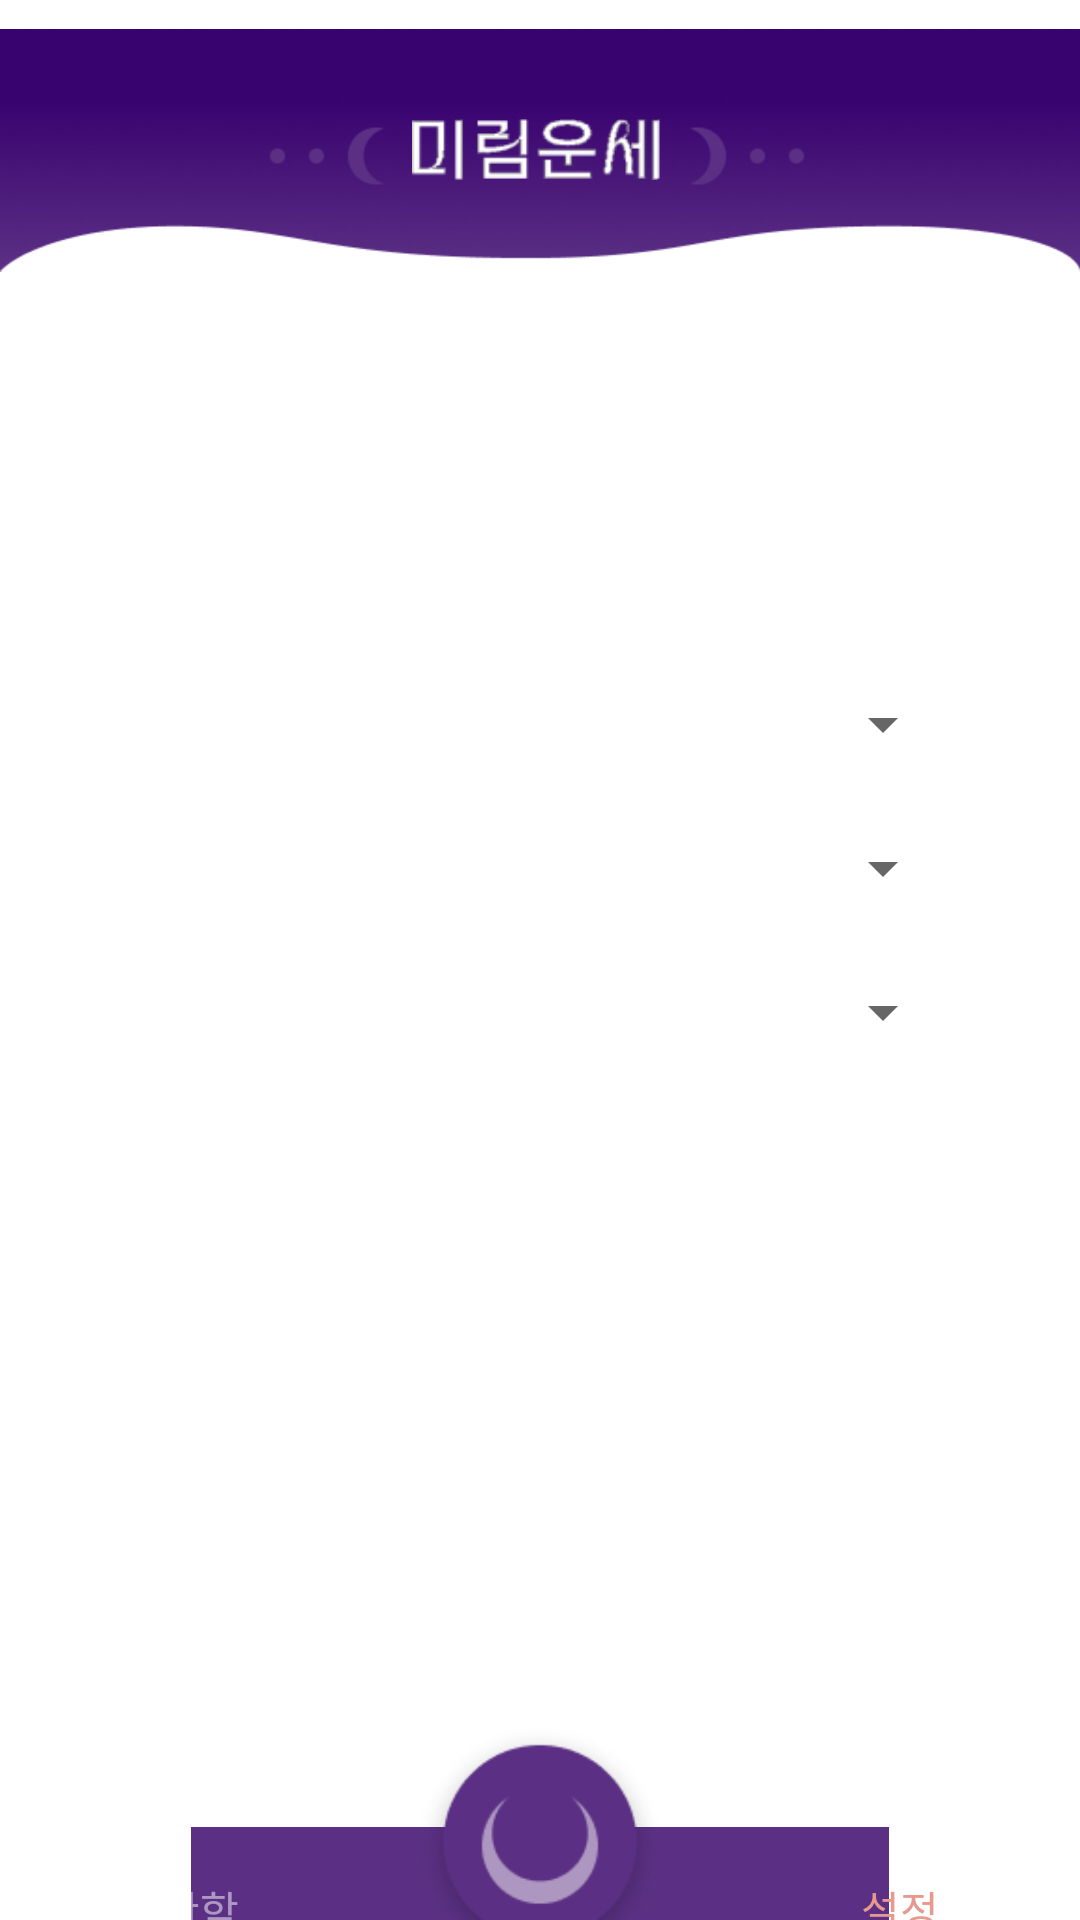

The Android layout XML behind this screen, and the referenced resources:
<!-- AndroidManifest.xml: application theme Theme.MirimUnse -->
<!-- res/layout/activity_infor.xml -->
<?xml version="1.0" encoding="utf-8"?>
<LinearLayout xmlns:android="http://schemas.android.com/apk/res/android"
    xmlns:app="http://schemas.android.com/apk/res-auto"
    xmlns:tools="http://schemas.android.com/tools"
    android:layout_width="match_parent"
    android:layout_height="match_parent"
    android:background="@drawable/background"
    android:orientation="vertical"
    android:gravity="center_horizontal"
    tools:context=".InforActivity">
    
    // 커밋
    <FrameLayout
        android:layout_width="wrap_content"
        android:layout_height="wrap_content">
        <ImageView
            android:layout_width="match_parent"
            android:layout_height="100dp"
            android:src="@drawable/toolbar"/>
        <ImageView
            android:id="@+id/logo"
            android:layout_width="85dp"
            android:layout_height="wrap_content"
            android:layout_gravity="center"
            android:src="@drawable/logo"/>
    </FrameLayout>

    <LinearLayout
        android:layout_width="337dp"
        android:layout_height="0dp"
        android:layout_marginTop="30dp"
        android:layout_weight="2"
        android:background="@drawable/settings_detail"
        android:orientation="vertical">

        <TextView
            android:id="@+id/text_detail1"
            android:layout_width="match_parent"
            android:layout_height="wrap_content"
            android:layout_marginBottom="20dp"
            android:gravity="center"
            android:paddingTop="35dp"
            android:text="정보"
            android:textColor="#FFFFFF"
            android:textSize="22sp" />

        <LinearLayout
            android:id="@+id/settings_text_detail1"
            android:layout_width="match_parent"
            android:layout_height="wrap_content"
            android:gravity="center_horizontal"
            android:orientation="horizontal"
            android:paddingHorizontal="30dp">

            <Spinner
                android:id="@+id/spinner1"
                android:layout_width="match_parent"
                android:layout_height="wrap_content"
                android:minHeight="48dp"
                tools:ignore="SpeakableTextPresentCheck" />
        </LinearLayout>

        <LinearLayout
            android:layout_width="match_parent"
            android:layout_height="wrap_content"
            android:gravity="center_horizontal"
            android:orientation="horizontal"
            android:paddingHorizontal="30dp">

            <Spinner
                android:id="@+id/spinner2"
                android:layout_width="match_parent"
                android:layout_height="wrap_content"
                android:minHeight="48dp"
                tools:ignore="SpeakableTextPresentCheck" />
        </LinearLayout>

        <LinearLayout
            android:layout_width="match_parent"
            android:layout_height="wrap_content"
            android:gravity="center_horizontal"
            android:orientation="horizontal"
            android:paddingHorizontal="30dp">

            <Spinner
                android:id="@+id/spinner3"
                android:layout_width="match_parent"
                android:layout_height="wrap_content"
                android:minHeight="48dp"
                tools:ignore="SpeakableTextPresentCheck" />

        </LinearLayout>

        <LinearLayout
            android:layout_width="match_parent"
            android:layout_height="wrap_content"
            android:gravity="center_horizontal"
            android:paddingTop="30dp"
            android:orientation="horizontal">

        </LinearLayout>

        <LinearLayout
            android:layout_width="match_parent"
            android:layout_height="110dp"
            android:layout_weight="1"
            android:gravity="center_horizontal"
            android:orientation="horizontal">

            <Switch
                android:layout_width="wrap_content"
                android:layout_height="40dp"
                android:layout_marginTop="200dp"
                android:fontFamily="@font/notoserif"
                android:minHeight="48dp"
                android:text="알림켜기  "
                android:textColor="@color/white"
                android:textSize="13dp"
                android:thumb="@drawable/switch_thumb"
                android:track="@drawable/switch_selector" />


        </LinearLayout>
    </LinearLayout>

    
    <FrameLayout
        android:layout_width="wrap_content"
        android:layout_height="0dp"
        android:layout_weight="0.35">
        <ImageView
            android:paddingTop="45dp"
            android:layout_width="match_parent"
            android:layout_height="wrap_content"
            android:src="@drawable/bottombar"/>
        <LinearLayout
            android:layout_width="match_parent"
            android:layout_height="wrap_content"
            android:orientation="horizontal">
            <TextView
                android:id="@+id/text_record"
                android:layout_width="0dp"
                android:layout_height="match_parent"
                android:layout_weight="1"
                android:gravity="center_horizontal"
                android:paddingTop="62dp"
                android:text="보관함"
                android:textColor="#80ffffff"/>
            <ImageView
                android:id="@+id/btn_check"
                android:layout_marginTop="10dp"
                android:layout_width="0dp"
                android:layout_height="85dp"
                android:layout_weight="1"
                android:src="@drawable/mainunbtn_img"/>
            <TextView
                android:id="@+id/text_tool"
                android:layout_width="0dp"
                android:layout_height="match_parent"
                android:layout_weight="1"
                android:gravity="center_horizontal"
                android:paddingTop="62dp"
                android:text="설정"
                android:textColor="#E7998D"/>
        </LinearLayout>
    </FrameLayout>
</LinearLayout>
<!-- resources referenced by this layout -->
<resources>
  <color name="white">#FFFFFFFF</color>
  <!-- drawable bottombar: png bitmap (drawable, 497 bytes) -->
  <!-- drawable logo: png bitmap (drawable, 2793 bytes) -->
  <!-- drawable mainunbtn_img: png bitmap (drawable, 8210 bytes) -->
  <!-- drawable settings_detail (drawable) -->
  <?xml version="1.0" encoding="utf-8"?>
  <shape xmlns:android="http://schemas.android.com/apk/res/android"
      android:shape="rectangle" >
      <solid android:color="#56FFFFFF"/>
      <corners android:bottomRightRadius="15dp"
          android:bottomLeftRadius="15dp"
          android:topLeftRadius="15dp"
          android:topRightRadius="15dp"/>
      <stroke
          android:width="1dp"
          android:color="#56FFFFFF" />
  </shape>
  <!-- drawable toolbar: png bitmap (drawable, 42765 bytes) -->
  <style name="Theme.MirimUnse" parent="Theme.MaterialComponents.DayNight.NoActionBar">
          
          <item name="colorPrimary">@color/purple_500</item>
          <item name="colorPrimaryVariant">@color/purple_700</item>
          <item name="colorOnPrimary">@color/white</item>
          
          <item name="colorSecondary">@color/teal_200</item>
          <item name="colorSecondaryVariant">@color/teal_700</item>
          <item name="colorOnSecondary">@color/black</item>
          
          <item name="android:statusBarColor" tools:targetApi="l">?attr/colorPrimaryVariant</item>
          
      </style>
  <color name="purple_500">#FF6200EE</color>
  <color name="purple_700">#FF3700B3</color>
  <color name="teal_200">#FF03DAC5</color>
  <color name="teal_700">#FF018786</color>
  <color name="black">#FF000000</color>
</resources>
